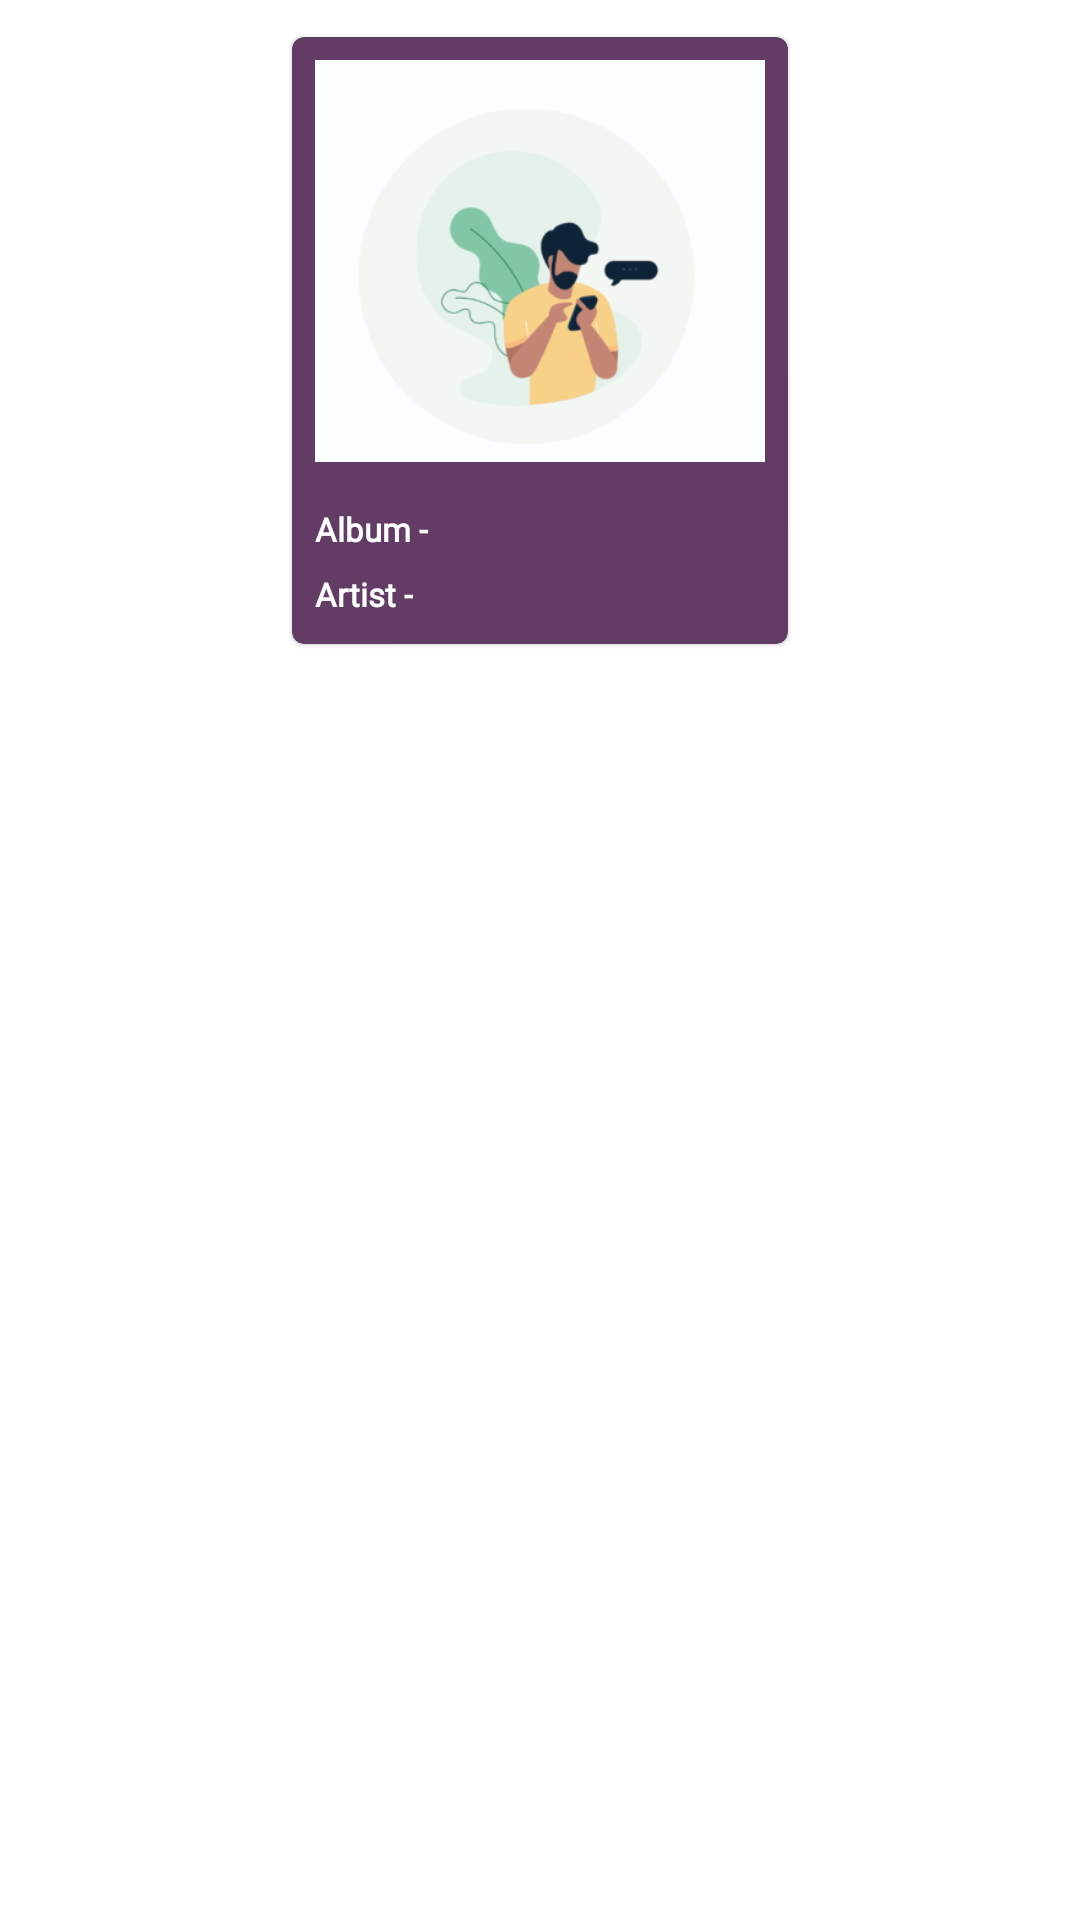

Android layout source for this screen:
<!-- AndroidManifest.xml: application theme Theme.MusicWiki -->
<!-- res/layout/detail_view.xml -->
<?xml version="1.0" encoding="utf-8"?>
<androidx.constraintlayout.widget.ConstraintLayout xmlns:android="http://schemas.android.com/apk/res/android"
    android:layout_width="wrap_content"
    android:layout_height="wrap_content"
    xmlns:app="http://schemas.android.com/apk/res-auto"
    xmlns:tools="http://schemas.android.com/tools"
    android:padding="8dp">

    <com.google.android.material.card.MaterialCardView
        android:layout_width="wrap_content"
        android:layout_height="wrap_content"
        app:layout_constraintTop_toTopOf="parent"
        app:cardUseCompatPadding="true"
        app:layout_constraintEnd_toEndOf="parent"
        app:cardBackgroundColor="@color/genre_background"
        app:layout_constraintStart_toStartOf="parent"
        >
        <androidx.constraintlayout.widget.ConstraintLayout
            android:layout_width="match_parent"
            android:layout_height="match_parent"
            android:padding="8dp"
            >
            <ImageView
                android:layout_width="150dp"
                android:layout_height="wrap_content"
                android:adjustViewBounds="true"
                android:src="@drawable/img"
                app:layout_constraintTop_toTopOf="parent"
                android:id="@+id/ivAlbumImage"
                app:layout_constraintStart_toStartOf="parent"/>

            <com.google.android.material.textview.MaterialTextView
                android:layout_width="wrap_content"
                android:layout_height="wrap_content"
                android:id="@+id/tvAlbumTitle"
                android:text="@string/title"
                app:layout_constraintTop_toBottomOf="@id/ivAlbumImage"
                android:textColor="@color/white"
                android:textSize="11sp"
                android:textStyle="bold"
                android:fontFamily="@font/robotoregular"
                app:layout_constraintStart_toStartOf="parent"
                android:layout_marginTop="15dp"/>

            <com.google.android.material.textview.MaterialTextView
                android:layout_width="wrap_content"
                android:layout_height="wrap_content"
                android:id="@+id/tvTitle"
                tools:text="@string/dynamite"
                app:layout_constraintStart_toEndOf="@id/tvAlbumTitle"
                app:layout_constraintTop_toTopOf="@id/tvAlbumTitle"
                app:layout_constraintBottom_toBottomOf="@id/tvAlbumTitle"
                android:layout_marginStart="4dp"
                android:textColor="@color/white"
                android:textSize="13sp"
                android:textStyle="bold"/>

            <com.google.android.material.textview.MaterialTextView
                android:layout_width="wrap_content"
                android:layout_height="wrap_content"
                android:id="@+id/tvArtistTitle"
                android:text="@string/artist"
                app:layout_constraintTop_toBottomOf="@id/tvAlbumTitle"
                android:textColor="@color/white"
                android:textSize="11sp"
                android:textStyle="bold"
                android:fontFamily="@font/robotoregular"
                app:layout_constraintStart_toStartOf="parent"
                android:layout_marginTop="7dp"/>

            <com.google.android.material.textview.MaterialTextView
                android:layout_width="wrap_content"
                android:layout_height="wrap_content"
                android:id="@+id/tvArtist"
                tools:text="@string/bts"
                app:layout_constraintStart_toEndOf="@id/tvArtistTitle"
                app:layout_constraintTop_toTopOf="@id/tvArtistTitle"
                app:layout_constraintBottom_toBottomOf="@id/tvArtistTitle"
                android:layout_marginStart="4dp"
                android:textColor="@color/white"
                android:textSize="13sp"
                android:textStyle="bold"/>

        </androidx.constraintlayout.widget.ConstraintLayout>
    </com.google.android.material.card.MaterialCardView>
</androidx.constraintlayout.widget.ConstraintLayout>
<!-- resources referenced by this layout -->
<resources>
  <color name="genre_background">#633C65</color>
  <color name="white">#FFFFFFFF</color>
  <!-- drawable img: png bitmap (drawable, 21720 bytes) -->
  <string name="artist">Artist - </string>
  <string name="bts">BTS</string>
  <string name="dynamite">Dynamite</string>
  <string name="title">Album - </string>
  <style name="Theme.MusicWiki" parent="Theme.MaterialComponents.DayNight.NoActionBar">
          
          <item name="colorPrimary">@color/purple_500</item>
          <item name="colorPrimaryVariant">@color/background</item>
          <item name="colorOnPrimary">@color/white</item>
          
          <item name="colorSecondary">@color/teal_200</item>
          <item name="colorSecondaryVariant">@color/teal_700</item>
          <item name="colorOnSecondary">@color/black</item>
          
          <item name="android:statusBarColor">?attr/colorPrimaryVariant</item>
          
      </style>
  <color name="purple_500">#FF6200EE</color>
  <color name="background">#3B1F39</color>
  <color name="teal_200">#FF03DAC5</color>
  <color name="teal_700">#FF018786</color>
  <color name="black">#FF000000</color>
</resources>
